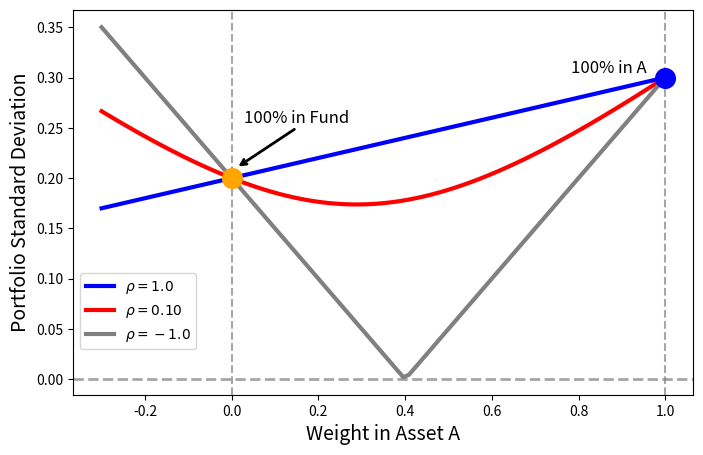

Write Python code to recreate this figure.
import matplotlib.pyplot as plt
import numpy as np

# Given values

# Define weight range
weights_A = np.linspace(-0.3, 1.0, 100)

########################
sigma_A = 0.30
sigma_F = 0.20  # Standard deviations of assets A and F
rho = 1  # Correlation between A and F

# Compute portfolio standard deviation
sigma_p = np.sqrt(
    (weights_A * sigma_A) ** 2
    + ((1 - weights_A) * sigma_F) ** 2
    + 2 * weights_A * (1 - weights_A) * rho * sigma_A * sigma_F
)

# Plot
plt.figure(figsize=(8, 5))
plt.plot(weights_A, sigma_p, color="b", label=r"$\rho = 1.0$", linewidth=3, zorder=1)
plt.axvline(0, linestyle="--", color="gray", alpha=0.7)  # Reference line at w_A = 0
plt.axvline(1, linestyle="--", color="gray", alpha=0.7)  # Reference line at w_A = 1


########################

sigma_A = 0.30
sigma_F = 0.20  # Standard deviations of assets A and F
rho = 0.10  # Correlation between A and F

# Compute portfolio standard deviation
sigma_p = np.sqrt(
    (weights_A * sigma_A) ** 2
    + ((1 - weights_A) * sigma_F) ** 2
    + 2 * weights_A * (1 - weights_A) * rho * sigma_A * sigma_F
)

# Plot
plt.plot(weights_A, sigma_p, color="r", label=r"$\rho = 0.10$", linewidth=3, zorder=2)

########################

sigma_A = 0.30
sigma_F = 0.20  # Standard deviations of assets A and F
rho = -1  # Correlation between A and F

# Compute portfolio standard deviation
sigma_p = np.sqrt(
    (weights_A * sigma_A) ** 2
    + ((1 - weights_A) * sigma_F) ** 2
    + 2 * weights_A * (1 - weights_A) * rho * sigma_A * sigma_F
)

# Plot
plt.plot(weights_A, sigma_p, color="gray", label=r"$\rho = -1.0$", linewidth=3, zorder=3)

plt.scatter([0], [sigma_F], color="orange", marker="o", s=200, zorder=3)
plt.scatter([1], [sigma_A], color="blue", marker="o", s=200, zorder=3)

# Adding data labels next to the markers
plt.text(
    0.15, sigma_F + 0.055, "100% in Fund", horizontalalignment="center", fontsize=12, color="black"
)
plt.text(
    0.87, sigma_A + 0.005, "100% in A", horizontalalignment="center", fontsize=12, color="black"
)

# Add arrow from "100% in Fund" label to the orange dot
plt.annotate(
    "",
    xy=(0 + 0.01, sigma_F + 0.01),
    xytext=(0.15, sigma_F + 0.05),
    arrowprops=dict(facecolor="black", edgecolor="black", arrowstyle="->", lw=2),
)


# Adding dashed line at y=0
plt.axhline(y=0, linestyle="--", color="gray", alpha=0.7, linewidth=2)

plt.xlabel("Weight in Asset A", fontsize=14)
plt.ylabel("Portfolio Standard Deviation", fontsize=14)
plt.legend(loc="lower left", bbox_to_anchor=(0.0, 0.1))
# plt.show()
